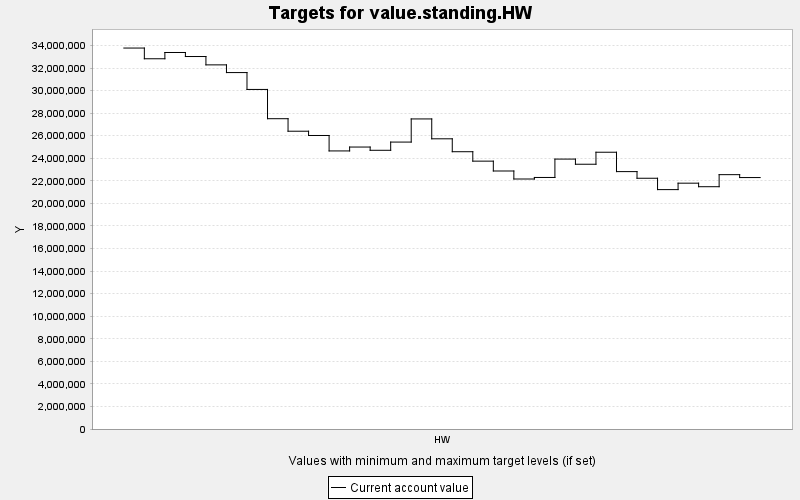

The data file committed next to this chart (first rows):
TARGET, PERIOD, YEAR, PERIODWIDTH, MINIMUM, MAXIMUM, MINWEIGHT, MAXWEIGHT, CURRENT, SUMMARY
value.standing.HW, 0, 0, 10.0, 0.0, 10000, 1.0, 1.0, 3.376966E7, 0.0
value.standing.HW, 1, 10, 10.0, 0.0, 10000, 1.0, 1.0, 3.2819968E7, 0.0
value.standing.HW, 2, 20, 10.0, 0.0, 10000, 1.0, 1.0, 3.3375888E7, 0.0
value.standing.HW, 3, 30, 10.0, 0.0, 10000, 1.0, 1.0, 3.301833E7, 0.0
value.standing.HW, 4, 40, 10.0, 0.0, 10000, 1.0, 1.0, 3.2278528E7, 0.0
value.standing.HW, 5, 50, 10.0, 0.0, 10000, 1.0, 1.0, 3.1595654E7, 0.0
value.standing.HW, 6, 60, 10.0, 0.0, 10000, 1.0, 1.0, 3.0100406E7, 0.0
value.standing.HW, 7, 70, 10.0, 0.0, 10000, 1.0, 1.0, 2.7506664E7, 0.0
value.standing.HW, 8, 80, 10.0, 0.0, 10000, 1.0, 1.0, 2.639727E7, 0.0
value.standing.HW, 9, 90, 10.0, 0.0, 10000, 1.0, 1.0, 2.601857E7, 0.0
value.standing.HW, 10, 100, 10.0, 0.0, 10000, 1.0, 1.0, 2.4649898E7, 0.0
value.standing.HW, 11, 110, 10.0, 0.0, 10000, 1.0, 1.0, 2.499421E7, 0.0
value.standing.HW, 12, 120, 10.0, 0.0, 10000, 1.0, 1.0, 2.4706506E7, 0.0
value.standing.HW, 13, 130, 10.0, 0.0, 10000, 1.0, 1.0, 2.5434546E7, 0.0
value.standing.HW, 14, 140, 10.0, 0.0, 10000, 1.0, 1.0, 2.7486244E7, 0.0
value.standing.HW, 15, 150, 10.0, 0.0, 10000, 1.0, 1.0, 2.5724602E7, 0.0
value.standing.HW, 16, 160, 10.0, 0.0, 10000, 1.0, 1.0, 2.4579722E7, 0.0
value.standing.HW, 17, 170, 10.0, 0.0, 10000, 1.0, 1.0, 2.3744376E7, 0.0
value.standing.HW, 18, 180, 10.0, 0.0, 10000, 1.0, 1.0, 2.2871108E7, 0.0
value.standing.HW, 19, 190, 10.0, 0.0, 10000, 1.0, 1.0, 2.2161172E7, 0.0
value.standing.HW, 20, 200, 10.0, 0.0, 10000, 1.0, 1.0, 2.229756E7, 0.0
value.standing.HW, 21, 210, 10.0, 0.0, 10000, 1.0, 1.0, 2.3926658E7, 0.0
value.standing.HW, 22, 220, 10.0, 0.0, 10000, 1.0, 1.0, 2.3470004E7, 0.0
value.standing.HW, 23, 230, 10.0, 0.0, 10000, 1.0, 1.0, 2.45342E7, 0.0
value.standing.HW, 24, 240, 10.0, 0.0, 10000, 1.0, 1.0, 2.2816754E7, 0.0
value.standing.HW, 25, 250, 10.0, 0.0, 10000, 1.0, 1.0, 2.2227742E7, 0.0
value.standing.HW, 26, 260, 10.0, 0.0, 10000, 1.0, 1.0, 2.1221104E7, 0.0
value.standing.HW, 27, 270, 10.0, 0.0, 10000, 1.0, 1.0, 2.1790982E7, 0.0
value.standing.HW, 28, 280, 10.0, 0.0, 10000, 1.0, 1.0, 2.1478054E7, 0.0
value.standing.HW, 29, 290, 10.0, 0.0, 10000, 1.0, 1.0, 2.2546598E7, 0.0
value.standing.HW, 30, 300, 10.0, 0.0, 10000, 1.0, 1.0, 2.2289432E7, 0.0
